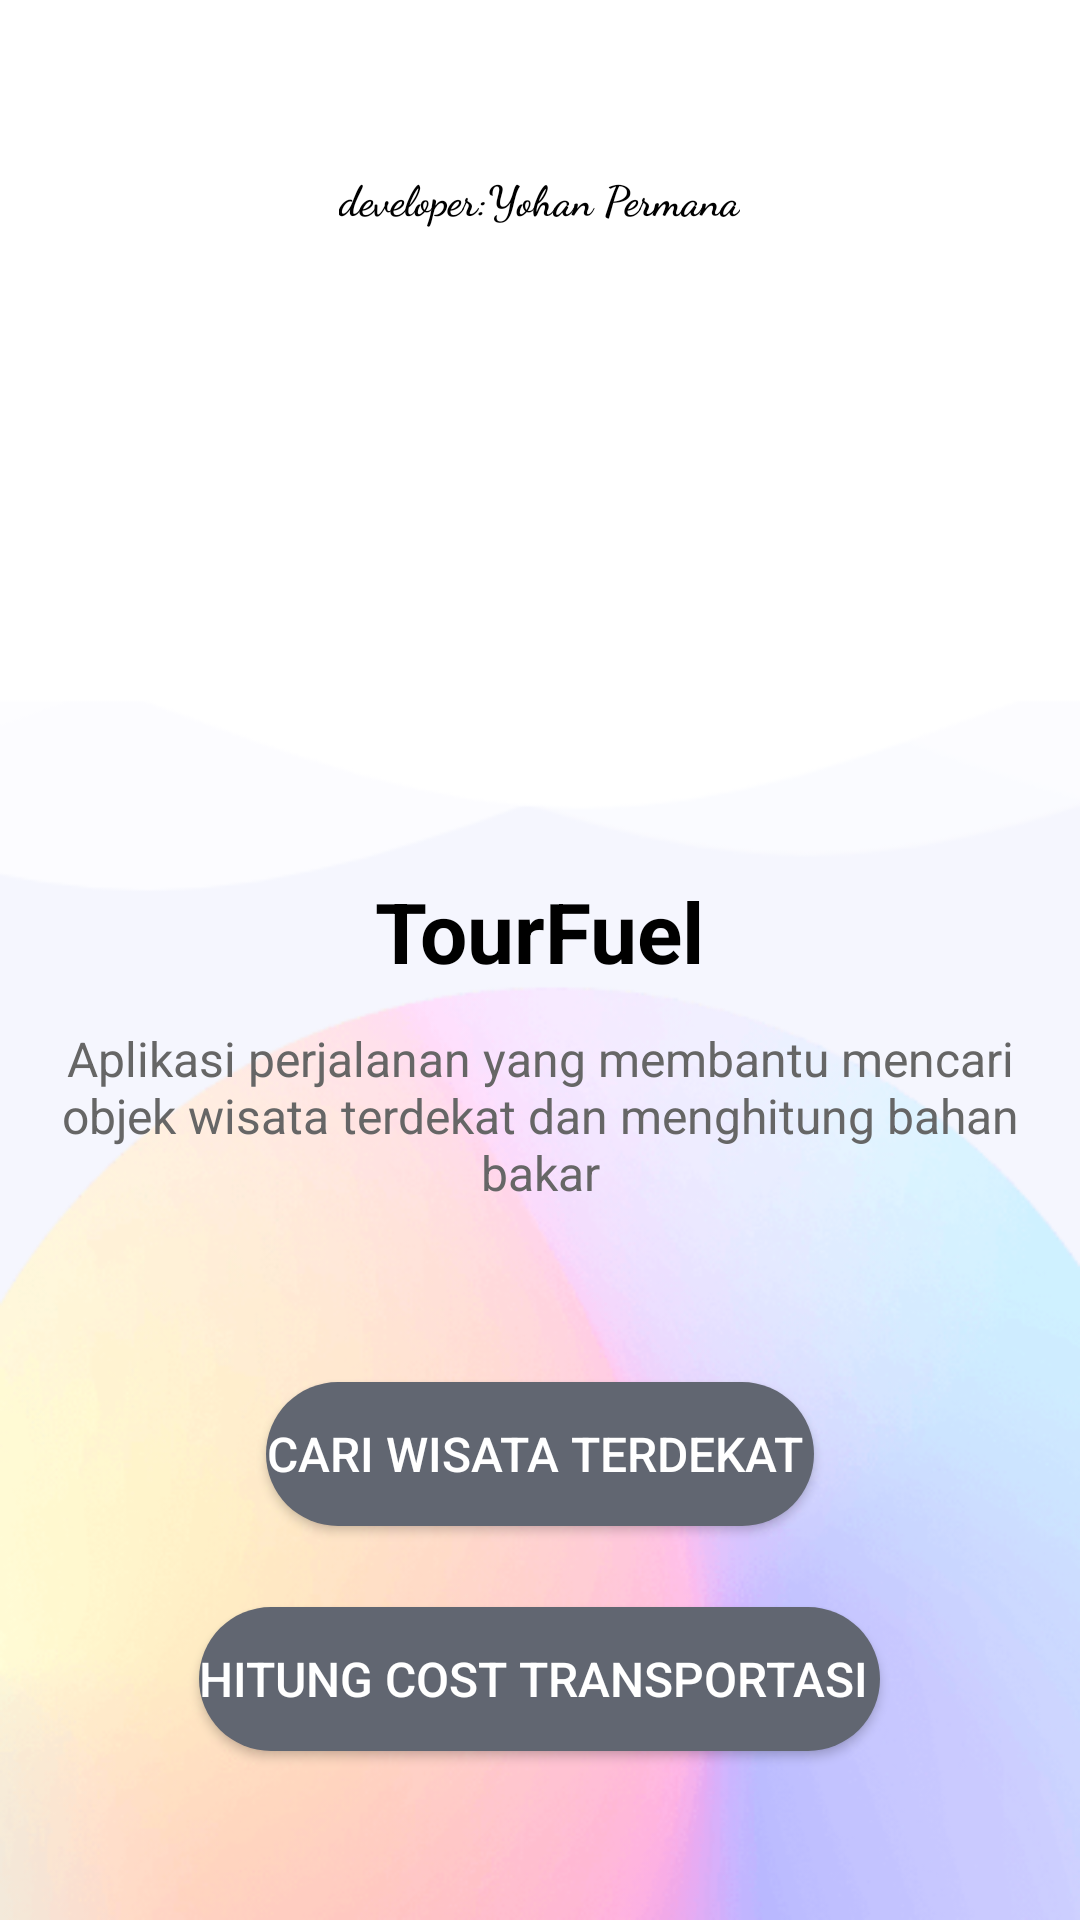

The Android layout XML behind this screen, and the referenced resources:
<!-- AndroidManifest.xml: application theme Theme.Yohanmodul3 -->
<!-- res/layout/activity_main.xml -->
<?xml version="1.0" encoding="utf-8"?>
<LinearLayout
    xmlns:android="http://schemas.android.com/apk/res/android"
    xmlns:app="http://schemas.android.com/apk/res-auto"
    xmlns:tools="http://schemas.android.com/tools"
    android:layout_width="match_parent"
    android:layout_height="match_parent"
    android:gravity="center_horizontal|center_vertical"
    android:orientation="vertical"
    android:background="@drawable/bg"
    tools:context=".MainActivity">

    <TextView
        android:layout_width="wrap_content"
        android:layout_height="wrap_content"
        android:fontFamily="cursive"
        android:textStyle="bold"
        android:text="developer:Yohan Permana"
        android:textColor="@color/black" />

    <ImageView
        android:id="@+id/logo"
        android:layout_width="200dp"
        android:layout_height="200dp"
        android:layout_gravity="center_horizontal"
        android:src="@drawable/icon1" />

    <TextView
        android:id="@+id/title"
        android:layout_width="wrap_content"
        android:layout_height="wrap_content"
        android:text="TourFuel"
        android:textColor="#000000"
        android:textSize="28sp"
        android:textStyle="bold"
        android:layout_marginTop="16dp"/>

    <TextView
        android:padding="5dp"
        android:id="@+id/description"
        android:layout_width="wrap_content"
        android:layout_height="wrap_content"
        android:text="Aplikasi perjalanan yang membantu mencari objek wisata terdekat dan menghitung bahan bakar"
        android:textColor="#666666"
        android:textSize="16sp"
        android:layout_marginTop="8dp"
        android:layout_marginBottom="24dp"
        android:gravity="center"/>

    <Button
        android:layout_marginTop="30dp"
        android:id="@+id/btnImplicit"
        android:background="@drawable/rounded_button"
        android:layout_width="wrap_content"
        android:layout_height="wrap_content"
        android:text="CARI WISATA TERDEKAT "
        android:textColor="#ffffff"
        android:textSize="16sp"/>

    <Button
        android:id="@+id/btnExplicit"
        android:background="@drawable/rounded_button"
        android:layout_width="wrap_content"
        android:layout_height="wrap_content"
        android:text="HITUNG COST TRANSPORTASI "
        android:layout_marginTop="27dp"
        android:textColor="#ffffff"
        android:textSize="16sp"/>
</LinearLayout>
<!-- resources referenced by this layout -->
<resources>
  <color name="black">#FF000000</color>
  <!-- drawable bg: png bitmap (drawable, 120928 bytes) -->
  <!-- drawable rounded_button (drawable) -->
  <shape xmlns:android="http://schemas.android.com/apk/res/android"
      android:shape="rectangle">
  
      <corners android:radius="50dp"/>
  
      <solid android:color="@color/purple_500"/>
  
  </shape>
  <style name="Theme.Yohanmodul3" parent="Theme.MaterialComponents.NoActionBar">
          
          <item name="colorPrimary">@color/purple_500</item>
          <item name="colorPrimaryVariant">@color/purple_700</item>
          <item name="colorOnPrimary">@color/white</item>
          
          <item name="colorSecondary">@color/teal_200</item>
          <item name="colorSecondaryVariant">@color/teal_700</item>
          <item name="colorOnSecondary">@color/black</item>
          
          <item name="android:statusBarColor">?attr/colorPrimaryVariant</item>
          
      </style>
  <color name="purple_500">#616671</color>
  <color name="purple_700">#FF3700B3</color>
  <color name="white">#FFFFFFFF</color>
  <color name="teal_200">#FF03DAC5</color>
  <color name="teal_700">#FF018786</color>
</resources>
